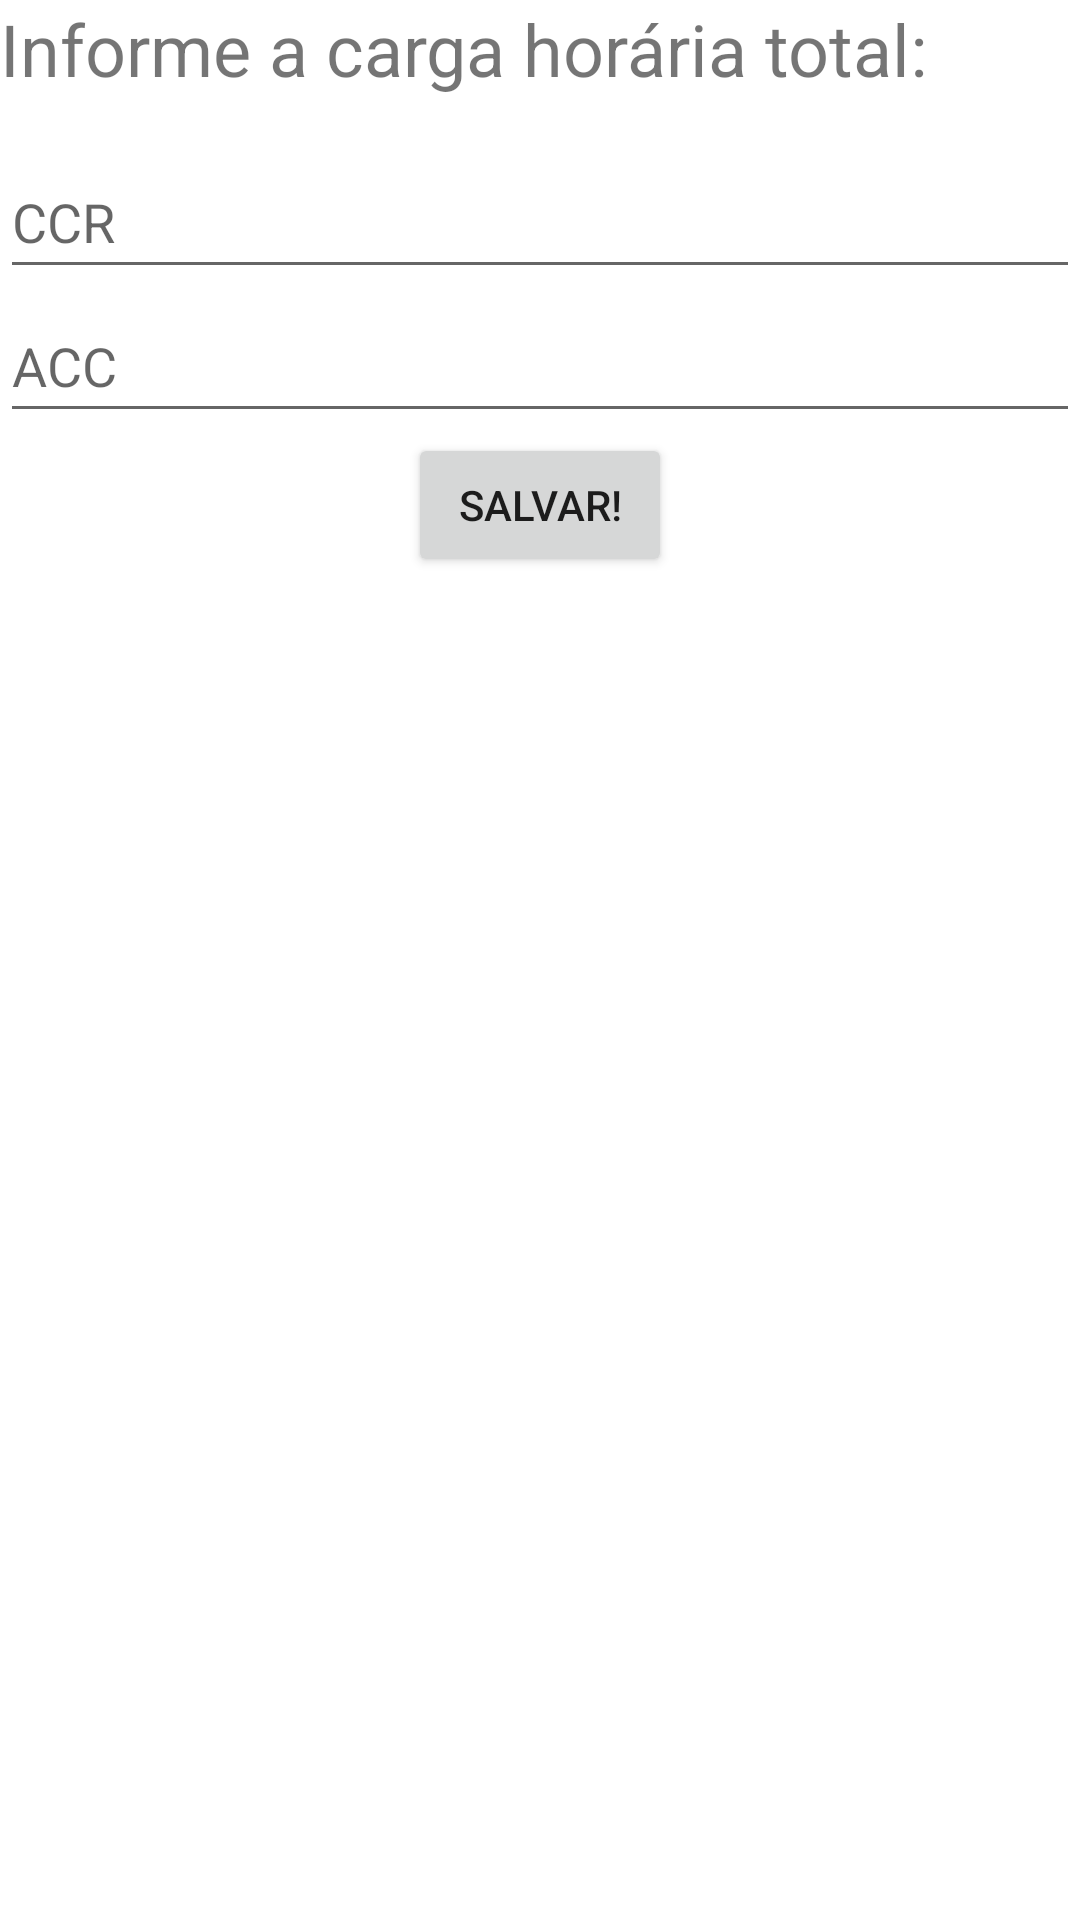

Write the Android layout XML for this screen, with the resource values it uses.
<!-- AndroidManifest.xml: application theme Theme.QuantoFaltaPraMeFormar -->
<!-- res/layout/preferences_dialog.xml -->
<?xml version="1.0" encoding="utf-8"?>
<LinearLayout xmlns:android="http://schemas.android.com/apk/res/android"
    android:id="@+id/preferences_dialog"
    android:layout_width="match_parent"
    android:layout_height="wrap_content"
    android:layout_margin="16dp"
    android:orientation="vertical">

    <TextView
        android:layout_width="wrap_content"
        android:layout_height="wrap_content"
        android:layout_marginBottom="16dp"
        android:text="Informe a carga horária total:"
        android:textSize="24sp" />

    <EditText
        android:id="@+id/ccr_et"
        android:layout_width="match_parent"
        android:layout_height="wrap_content"
        android:hint="CCR"
        android:imeOptions="actionNext"
        android:inputType="number"
        android:minHeight="48dp" />

    <EditText
        android:id="@+id/acc_et"
        android:layout_width="match_parent"
        android:layout_height="wrap_content"
        android:hint="ACC"
        android:imeOptions="actionNext"
        android:inputType="number"
        android:minHeight="48dp" />


    <Button
        android:id="@+id/submit_preferences_button"
        android:layout_width="wrap_content"
        android:layout_height="wrap_content"
        android:layout_gravity="center"
        android:text="Salvar!"
        />
</LinearLayout>
<!-- resources referenced by this layout -->
<resources>
  <style name="Theme.QuantoFaltaPraMeFormar" parent="Theme.MaterialComponents.DayNight.DarkActionBar">
          
          <item name="colorPrimary">@color/purple_500</item>
          <item name="colorPrimaryVariant">@color/purple_700</item>
          <item name="colorOnPrimary">@color/background_color</item>
          
          <item name="colorSecondary">@color/teal_200</item>
          <item name="colorSecondaryVariant">@color/teal_700</item>
          <item name="colorOnSecondary">@color/black</item>
          <item name="backgroundColor">@color/background_color</item>
          
          <item name="android:statusBarColor" tools:targetApi="l">?attr/colorPrimaryVariant</item>
          
      </style>
  <color name="purple_500">#FF6200EE</color>
  <color name="purple_700">#FF3700B3</color>
  <color name="background_color">#2F3943</color>
  <color name="teal_200">#FF03DAC5</color>
  <color name="teal_700">#FF018786</color>
  <color name="black">#FF000000</color>
</resources>
